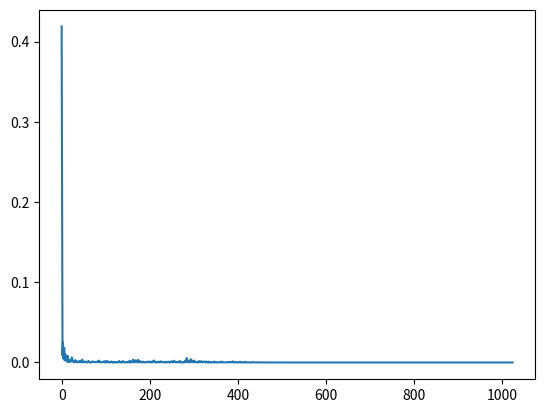

This figure's Python source:
import numpy as np
import scipy as sp

import matplotlib
import matplotlib.pyplot as plt

F_s = 44100

output = np.array([

    0.41890299320220947266,
    0.21788543462753295898,
    0.00872602686285972595,
    0.02487596683204174042,
    0.00501021882519125938,
    0.01542606763541698456,
    0.01811600849032402039,
    0.00240326044149696827,
    0.01065171137452125549,
    0.00689770421013236046,
    0.00501902634277939796,
    0.00338516430929303169,
    0.00794613733887672424,
    0.00058685155818238854,
    0.00815139058977365494,
    0.00224014301784336567,
    0.00081065908307209611,
    0.00031865818891674280,
    0.00252000591717660427,
    0.00145884358789771795,
    0.00271141342818737030,
    0.00163451791740953922,
    0.00123534270096570253,
    0.00641983374953269958,
    0.00452864868566393852,
    0.00167329353280365467,
    0.00186835241038352251,
    0.00071657483931630850,
    0.00050479429773986340,
    0.00113804708234965801,
    0.00025110895512625575,
    0.00306792207993566990,
    0.00072513276245445013,
    0.00077854061964899302,
    0.00122983194887638092,
    0.00046216195914894342,
    0.00079054845264181495,
    0.00020076967484783381,
    0.00121112517081201077,
    0.00109821779187768698,
    0.00052086007781326771,
    0.00120432232506573200,
    0.00196948461234569550,
    0.00040132919093593955,
    0.00026670217630453408,
    0.00074745708843693137,
    0.00343447364866733551,
    0.00337467342615127563,
    0.00033821439137682319,
    0.00047784420894458890,
    0.00023497488291468471,
    0.00034842483000829816,
    0.00127147405873984098,
    0.00039325235411524773,
    0.00064071291126310825,
    0.00086331844795495272,
    0.00025445289793424308,
    0.00003070033199037425,
    0.00019539393542800099,
    0.00058143865317106247,
    0.00140481081325560808,
    0.00199112272821366787,
    0.00095178268384188414,
    0.00009824202425079420,
    0.00003005795224453323,
    0.00012996156874578446,
    0.00015022829757072031,
    0.00006364600994857028,
    0.00007448442192981020,
    0.00091272016288712621,
    0.00139272457454353571,
    0.00093322328757494688,
    0.00077106594108045101,
    0.00066935853101313114,
    0.00082722905790433288,
    0.00019710767082870007,
    0.00040298176463693380,
    0.00062082777731120586,
    0.00041518997750245035,
    0.00057112774811685085,
    0.00077858672011643648,
    0.00098897644784301519,
    0.00033699613413773477,
    0.00057791062863543630,
    0.00229830830357968807,
    0.00215106271207332611,
    0.00111519847996532917,
    0.00028625549748539925,
    0.00023383335792459548,
    0.00042185219353996217,
    0.00025381176965311170,
    0.00038762125768698752,
    0.00035571839543990791,
    0.00053637701785191894,
    0.00065272767096757889,
    0.00122744566760957241,
    0.00084470084402710199,
    0.00021555137936957181,
    0.00148477300535887480,
    0.00049228681018576026,
    0.00000258638783634524,
    0.00027698944904841483,
    0.00175100343767553568,
    0.00105916510801762342,
    0.00022403331240639091,
    0.00127977132797241211,
    0.00078497926006093621,
    0.00017505208961665630,
    0.00065975927282124758,
    0.00022148895368445665,
    0.00026990729384124279,
    0.00001912957850436214,
    0.00055954023264348507,
    0.00127183285076171160,
    0.00079358287621289492,
    0.00022281258134171367,
    0.00036104928585700691,
    0.00003146874587400816,
    0.00079554028343409300,
    0.00018840603297576308,
    0.00032788619864732027,
    0.00019433948909863830,
    0.00031703576678410172,
    0.00055654987227171659,
    0.00000898600501386682,
    0.00004473246008274145,
    0.00011156826803926378,
    0.00017853312601801008,
    0.00060811208095401525,
    0.00039227859815582633,
    0.00077631295425817370,
    0.00187581696081906557,
    0.00015380806871689856,
    0.00053544348338618875,
    0.00054153555538505316,
    0.00003198462218279019,
    0.00016499178309459239,
    0.00010273828956997022,
    0.00067283614771440625,
    0.00180527730844914913,
    0.00026306972722522914,
    0.00066379271447658539,
    0.00054889183957129717,
    0.00010927350376732647,
    0.00014835111505817622,
    0.00004031177013530396,
    0.00031626239069737494,
    0.00036456584348343313,
    0.00016051343118306249,
    0.00014388406998477876,
    0.00080969929695129395,
    0.00050060945795848966,
    0.00007588641165057197,
    0.00042685843072831631,
    0.00217233714647591114,
    0.00156697060447186232,
    0.00010798210132634267,
    0.00140462722629308701,
    0.00064396369270980358,
    0.00030210078693926334,
    0.00012757990043610334,
    0.00162136880680918694,
    0.00355569156818091869,
    0.00207993923686444759,
    0.00074918824248015881,
    0.00017249578377231956,
    0.00061223661759868264,
    0.00266065052710473537,
    0.00116628140676766634,
    0.00123539392370730639,
    0.00243570818565785885,
    0.00086912984261289239,
    0.00006810778722865507,
    0.00126825040206313133,
    0.00319488113746047020,
    0.00175415072590112686,
    0.00024267280241474509,
    0.00117015675641596317,
    0.00153272459283471107,
    0.00100743281655013561,
    0.00053226086311042309,
    0.00038056934135966003,
    0.00006080412276787683,
    0.00021102401660755277,
    0.00094906782032921910,
    0.00106275419238954782,
    0.00038730094092898071,
    0.00008290773257613182,
    0.00003146283052046783,
    0.00029079802334308624,
    0.00039043775177560747,
    0.00050744030158966780,
    0.00023963625426404178,
    0.00042318939813412726,
    0.00094185251509770751,
    0.00090517965145409107,
    0.00005306212915456854,
    0.00049008789937943220,
    0.00108418962918221951,
    0.00108172162435948849,
    0.00018929445650428534,
    0.00042592632235027850,
    0.00043845953769050539,
    0.00018738595827016979,
    0.00100335734896361828,
    0.00009730154124554247,
    0.00067463313462212682,
    0.00148705590981990099,
    0.00131145736668258905,
    0.00192083173897117376,
    0.00245454814285039902,
    0.00064131792169064283,
    0.00022503189393319190,
    0.00060507305897772312,
    0.00009646860416978598,
    0.00017160666175186634,
    0.00013529427815228701,
    0.00092330866027623415,
    0.00054846459534019232,
    0.00032115707290358841,
    0.00024614125140942633,
    0.00009193015284836292,
    0.00023571841302327812,
    0.00116994860582053661,
    0.00150041619781404734,
    0.00132486922666430473,
    0.00086596730398014188,
    0.00025167167768813670,
    0.00059489934938028455,
    0.00033558902214281261,
    0.00029110239120200276,
    0.00076620944309979677,
    0.00075906881829723716,
    0.00008356233593076468,
    0.00007698746048845351,
    0.00022094693849794567,
    0.00021960159938316792,
    0.00038624310400336981,
    0.00088911416241899133,
    0.00035909394500777125,
    0.00025705702137202024,
    0.00053557025967165828,
    0.00095949706155806780,
    0.00096966046839952469,
    0.00011100099800387397,
    0.00021713958994951099,
    0.00061413249932229519,
    0.00011863708641612902,
    0.00035685606417246163,
    0.00155225652270019054,
    0.00155072542838752270,
    0.00076397391967475414,
    0.00013575854245573282,
    0.00009043008321896195,
    0.00047491217264905572,
    0.00207273010164499283,
    0.00129732943605631590,
    0.00022518928744830191,
    0.00079288263805210590,
    0.00062708638142794371,
    0.00059501547366380692,
    0.00030321266967803240,
    0.00081297004362568259,
    0.00037850823719054461,
    0.00005393783067120239,
    0.00062006985535845160,
    0.00050299719441682100,
    0.00124130188487470150,
    0.00199760938994586468,
    0.00060433248290792108,
    0.00005139582935953513,
    0.00010641613334883004,
    0.00025520473718643188,
    0.00006639123603235930,
    0.00084503629477694631,
    0.00026303442427888513,
    0.00011205453483853489,
    0.00042793940519914031,
    0.00041826997767202556,
    0.00012226776743773371,
    0.00211332784965634346,
    0.00108736020047217607,
    0.00037643831456080079,
    0.00358274299651384354,
    0.00559988152235746384,
    0.00163293071091175079,
    0.00052901403978466988,
    0.00177116773556917906,
    0.00012541373143903911,
    0.00103220483288168907,
    0.00096340395975857973,
    0.00019607487774919719,
    0.00318099092692136765,
    0.00404101097956299782,
    0.00045980999129824340,
    0.00172704923897981644,
    0.00139468873385339975,
    0.00152199214790016413,
    0.00016232402413152158,
    0.00246703368611633778,
    0.00119828793685883284,
    0.00036661236663348973,
    0.00106562301516532898,
    0.00047364685451611876,
    0.00100192823447287083,
    0.00026819304912351072,
    0.00085993908578529954,
    0.00020596999092958868,
    0.00033943689777515829,
    0.00025353042292408645,
    0.00040181810618378222,
    0.00129007501527667046,
    0.00015835707017686218,
    0.00138369621708989143,
    0.00067892135120928288,
    0.00026781167252920568,
    0.00080849044024944305,
    0.00160555937327444553,
    0.00075701932655647397,
    0.00021615550213027745,
    0.00019281319691799581,
    0.00056162464898079634,
    0.00109457666985690594,
    0.00084712775424122810,
    0.00031593180028721690,
    0.00011624109174590558,
    0.00025242974516004324,
    0.00048588289064355195,
    0.00130519969388842583,
    0.00088119448628276587,
    0.00046558975009247661,
    0.00007922696386231109,
    0.00054893980268388987,
    0.00001595692447153851,
    0.00113059824798256159,
    0.00090209644986316562,
    0.00015565623471047729,
    0.00005817453347845003,
    0.00007160293171182275,
    0.00010472733993083239,
    0.00045865209540352225,
    0.00017965854203794152,
    0.00000721201558917528,
    0.00018981976609211415,
    0.00029631319921463728,
    0.00009257383499061689,
    0.00110971671529114246,
    0.00038096788921393454,
    0.00027454388327896595,
    0.00065792398527264595,
    0.00009086422505788505,
    0.00012273489846847951,
    0.00034246762515977025,
    0.00001748386603139807,
    0.00017050042515620589,
    0.00012998962483834475,
    0.00038089312147349119,
    0.00039285939419642091,
    0.00026217426056973636,
    0.00017446471611037850,
    0.00006511376705020666,
    0.00034113347646780312,
    0.00108105083927512169,
    0.00062574545154348016,
    0.00012615701416507363,
    0.00087588204769417644,
    0.00047374880523420870,
    0.00011643626203294843,
    0.00008038365922402591,
    0.00000428321254730690,
    0.00008265255746664479,
    0.00021424572332762182,
    0.00019170125597156584,
    0.00018442102009430528,
    0.00041813490679487586,
    0.00028008996741846204,
    0.00040262483526021242,
    0.00043436270789243281,
    0.00001309694380324800,
    0.00033249185071326792,
    0.00066821841755881906,
    0.00059065612731501460,
    0.00025606018607504666,
    0.00006247032433748245,
    0.00040458445437252522,
    0.00076198676833882928,
    0.00057988613843917847,
    0.00011930087930522859,
    0.00112393987365067005,
    0.00141725305002182722,
    0.00013751171354670078,
    0.00018076060223393142,
    0.00012370737385936081,
    0.00003634566746768542,
    0.00004388859815662727,
    0.00019142898963764310,
    0.00071161368396133184,
    0.00028521748026832938,
    0.00009949009836418554,
    0.00020147788745816797,
    0.00015434270608238876,
    0.00019007551600225270,
    0.00007927352271508425,
    0.00030049905763007700,
    0.00080810807412490249,
    0.00056788563961163163,
    0.00005663408228429034,
    0.00027282140217721462,
    0.00072774174623191357,
    0.00009119757305597886,
    0.00015978852752596140,
    0.00008962490392150357,
    0.00015044759493321180,
    0.00005694521678378806,
    0.00027300621150061488,
    0.00038312707329168916,
    0.00007535286567872390,
    0.00078076170757412910,
    0.00034555088495835662,
    0.00008047927258303389,
    0.00010547116835368797,
    0.00005271498957881704,
    0.00001309361869061831,
    0.00004431173510965891,
    0.00013583233521785587,
    0.00014960684347897768,
    0.00009436319669475779,
    0.00008459172386210412,
    0.00004574490958475508,
    0.00007537648343713954,
    0.00000133058256324148,
    0.00023284848430193961,
    0.00046190782450139523,
    0.00021560247114393860,
    0.00026209343923255801,
    0.00035565855796448886,
    0.00011609440844040364,
    0.00021751190070062876,
    0.00009319231321569532,
    0.00013359432341530919,
    0.00013005272194277495,
    0.00010481278150109574,
    0.00000675558112561703,
    0.00014585285680368543,
    0.00010983067477354780,
    0.00010428187670186162,
    0.00032628467306494713,
    0.00009370801853947341,
    0.00001691003308224026,
    0.00006623996159760281,
    0.00005774048622697592,
    0.00001120786691899411,
    0.00002867927651095670,
    0.00002307900103915017,
    0.00006087910151109099,
    0.00005069155668024905,
    0.00000792510491010034,
    0.00003199313505319878,
    0.00004517799243330956,
    0.00000577435503146262,
    0.00000780283153289929,
    0.00002226049036835320,
    0.00000957146403379738,
    0.00000309369715978391,
    0.00001327853078691987,
    0.00000168479232343088,
    0.00000573544775761547,
    0.00000170791884102073,
    0.00000688268391968450,
    0.00000246085983235389,
    0.00000096426401796634,
    0.00000031532317734673,
    0.00000493850711791310,
    0.00000126872839700809,
    0.00000135965160552587,
    0.00000309335678139178,
    0.00000372639760826132,
    0.00000019647966098546,
    0.00000335845879817498,
    0.00000207752327696653,
    0.00000027064419327871,
    0.00000061483024182962,
    0.00000090976925548603,
    0.00000104165428638225,
    0.00000058368925692776,
    0.00000049647627520244,
    0.00000053635869790014,
    0.00000043403039740042,
    0.00000044794492737310,
    0.00000056587077779113,
    0.00000024553580146858,
    0.00000035739307691074,
    0.00000022862472803808,
    0.00000026063011659971,
    0.00000021902357616455,
    0.00000023334551713106,
    0.00000014399279280042,
    0.00000018183681049777,
    0.00000013788265107451,
    0.00000013898980455451,
    0.00000008911150217727,
    0.00000011008805955726,
    0.00000006241538130780,
    0.00000008294674813669,
    0.00000003747520338493,
    0.00000005655255108650,
    0.00000002206231997093,
    0.00000004216512294875,
    0.00000000979520997646,
    0.00000003057108699522,
    0.00000000281823053783,
    0.00000002503707641210,
    0.00000000000000000000,
    0.00000000000000000000,
    0.00000000000000000000,
    0.00000000000000000000,
    0.00000000000000000000,
    0.00000000000000000000,
    0.00000000000000000000,
    0.00000000000000000000,
    0.00000000000000000000,
    0.00000000000000000000,
    0.00000000000000000000,
    0.00000000000000000000,
    0.00000000000000000000,
    0.00000000000000000000,
    0.00000000000000000000,
    0.00000000000000000000,
    0.00000000000000000000,
    0.00000000000000000000,
    0.00000000000000000000,
    0.00000000000000000000,
    0.00000000000000000000,
    0.00000000000000000000,
    0.00000000000000000000,
    0.00000000000000000000,
    0.00000000000000000000,
    0.00000000000000000000,
    0.00000000000000000000,
    0.00000000000000000000,
    0.00000000000000000000,
    0.00000000000000000000,
    0.00000000000000000000,
    0.00000000000000000000,
    0.00000000000000000000,
    0.00000000000000000000,
    0.00000000000000000000,
    0.00000000000000000000,
    0.00000000000000000000,
    0.00000000000000000000,
    0.00000000000000000000,
    0.00000000000000000000,
    0.00000000000000000000,
    0.00000000000000000000,
    0.00000000000000000000,
    0.00000000000000000000,
    0.00000000000000000000,
    0.00000000000000000000,
    0.00000000000000000000,
    0.00000000000000000000,
    0.00000000000000000000,
    0.00000000000000000000,
    0.00000000000000000000,
    0.00000000000000000000,
    0.00000000000000000000,
    0.00000000000000000000,
    0.00000000000000000000,
    0.00000000000000000000,
    0.00000000000000000000,
    0.00000000000000000000,
    0.00000000000000000000,
    0.00000000000000000000,
    0.00000000000000000000,
    0.00000000000000000000,
    0.00000000000000000000,
    0.00000000000000000000,
    0.00000000000000000000,
    0.00000000000000000000,
    0.00000000000000000000,
    0.00000000000000000000,
    0.00000000000000000000,
    0.00000000000000000000,
    0.00000000000000000000,
    0.00000000000000000000,
    0.00000000000000000000,
    0.00000000000000000000,
    0.00000000000000000000,
    0.00000000000000000000,
    0.00000000000000000000,
    0.00000000000000000000,
    0.00000000000000000000,
    0.00000000000000000000,
    0.00000000000000000000,
    0.00000000000000000000,
    0.00000000000000000000,
    0.00000000000000000000,
    0.00000000000000000000,
    0.00000000000000000000,
    0.00000000000000000000,
    0.00000000000000000000,
    0.00000000000000000000,
    0.00000000000000000000,
    0.00000000000000000000,
    0.00000000000000000000,
    0.00000000000000000000,
    0.00000000000000000000,
    0.00000000000000000000,
    0.00000000000000000000,
    0.00000000000000000000,
    0.00000000000000000000,
    0.00000000000000000000,
    0.00000000000000000000,
    0.00000000000000000000,
    0.00000000000000000000,
    0.00000000000000000000,
    0.00000000000000000000,
    0.00000000000000000000,
    0.00000000000000000000,
    0.00000000000000000000,
    0.00000000000000000000,
    0.00000000000000000000,
    0.00000000000000000000,
    0.00000000000000000000,
    0.00000000000000000000,
    0.00000000000000000000,
    0.00000000000000000000,
    0.00000000000000000000,
    0.00000000000000000000,
    0.00000000000000000000,
    0.00000000000000000000,
    0.00000000000000000000,
    0.00000000000000000000,
    0.00000000000000000000,
    0.00000000000000000000,
    0.00000000000000000000,
    0.00000000000000000000,
    0.00000000000000000000,
    0.00000000000000000000,
    0.00000000000000000000,
    0.00000000000000000000,
    0.00000000000000000000,
    0.00000000000000000000,
    0.00000000000000000000,
    0.00000000000000000000,
    0.00000000000000000000,
    0.00000000000000000000,
    0.00000000000000000000,
    0.00000000000000000000,
    0.00000000000000000000,
    0.00000000000000000000,
    0.00000000000000000000,
    0.00000000000000000000,
    0.00000000000000000000,
    0.00000000000000000000,
    0.00000000000000000000,
    0.00000000000000000000,
    0.00000000000000000000,
    0.00000000000000000000,
    0.00000000000000000000,
    0.00000000000000000000,
    0.00000000000000000000,
    0.00000000000000000000,
    0.00000000000000000000,
    0.00000000000000000000,
    0.00000000000000000000,
    0.00000000000000000000,
    0.00000000000000000000,
    0.00000000000000000000,
    0.00000000000000000000,
    0.00000000000000000000,
    0.00000000000000000000,
    0.00000000000000000000,
    0.00000000000000000000,
    0.00000000000000000000,
    0.00000000000000000000,
    0.00000000000000000000,
    0.00000000000000000000,
    0.00000000000000000000,
    0.00000000000000000000,
    0.00000000000000000000,
    0.00000000000000000000,
    0.00000000000000000000,
    0.00000000000000000000,
    0.00000000000000000000,
    0.00000000000000000000,
    0.00000000000000000000,
    0.00000000000000000000,
    0.00000000000000000000,
    0.00000000000000000000,
    0.00000000000000000000,
    0.00000000000000000000,
    0.00000000000000000000,
    0.00000000000000000000,
    0.00000000000000000000,
    0.00000000000000000000,
    0.00000000000000000000,
    0.00000000000000000000,
    0.00000000000000000000,
    0.00000000000000000000,
    0.00000000000000000000,
    0.00000000000000000000,
    0.00000000000000000000,
    0.00000000000000000000,
    0.00000000000000000000,
    0.00000000000000000000,
    0.00000000000000000000,
    0.00000000000000000000,
    0.00000000000000000000,
    0.00000000000000000000,
    0.00000000000000000000,
    0.00000000000000000000,
    0.00000000000000000000,
    0.00000000000000000000,
    0.00000000000000000000,
    0.00000000000000000000,
    0.00000000000000000000,
    0.00000000000000000000,
    0.00000000000000000000,
    0.00000000000000000000,
    0.00000000000000000000,
    0.00000000000000000000,
    0.00000000000000000000,
    0.00000000000000000000,
    0.00000000000000000000,
    0.00000000000000000000,
    0.00000000000000000000,
    0.00000000000000000000,
    0.00000000000000000000,
    0.00000000000000000000,
    0.00000000000000000000,
    0.00000000000000000000,
    0.00000000000000000000,
    0.00000000000000000000,
    0.00000000000000000000,
    0.00000000000000000000,
    0.00000000000000000000,
    0.00000000000000000000,
    0.00000000000000000000,
    0.00000000000000000000,
    0.00000000000000000000,
    0.00000000000000000000,
    0.00000000000000000000,
    0.00000000000000000000,
    0.00000000000000000000,
    0.00000000000000000000,
    0.00000000000000000000,
    0.00000000000000000000,
    0.00000000000000000000,
    0.00000000000000000000,
    0.00000000000000000000,
    0.00000000000000000000,
    0.00000000000000000000,
    0.00000000000000000000,
    0.00000000000000000000,
    0.00000000000000000000,
    0.00000000000000000000,
    0.00000000000000000000,
    0.00000000000000000000,
    0.00000000000000000000,
    0.00000000000000000000,
    0.00000000000000000000,
    0.00000000000000000000,
    0.00000000000000000000,
    0.00000000000000000000,
    0.00000000000000000000,
    0.00000000000000000000,
    0.00000000000000000000,
    0.00000000000000000000,
    0.00000000000000000000,
    0.00000000000000000000,
    0.00000000000000000000,
    0.00000000000000000000,
    0.00000000000000000000,
    0.00000000000000000000,
    0.00000000000000000000,
    0.00000000000000000000,
    0.00000000000000000000,
    0.00000000000000000000,
    0.00000000000000000000,
    0.00000000000000000000,
    0.00000000000000000000,
    0.00000000000000000000,
    0.00000000000000000000,
    0.00000000000000000000,
    0.00000000000000000000,
    0.00000000000000000000,
    0.00000000000000000000,
    0.00000000000000000000,
    0.00000000000000000000,
    0.00000000000000000000,
    0.00000000000000000000,
    0.00000000000000000000,
    0.00000000000000000000,
    0.00000000000000000000,
    0.00000000000000000000,
    0.00000000000000000000,
    0.00000000000000000000,
    0.00000000000000000000,
    0.00000000000000000000,
    0.00000000000000000000,
    0.00000000000000000000,
    0.00000000000000000000,
    0.00000000000000000000,
    0.00000000000000000000,
    0.00000000000000000000,
    0.00000000000000000000,
    0.00000000000000000000,
    0.00000000000000000000,
    0.00000000000000000000,
    0.00000000000000000000,
    0.00000000000000000000,
    0.00000000000000000000,
    0.00000000000000000000,
    0.00000000000000000000,
    0.00000000000000000000,
    0.00000000000000000000,
    0.00000000000000000000,
    0.00000000000000000000,
    0.00000000000000000000,
    0.00000000000000000000,
    0.00000000000000000000,
    0.00000000000000000000,
    0.00000000000000000000,
    0.00000000000000000000,
    0.00000000000000000000,
    0.00000000000000000000,
    0.00000000000000000000,
    0.00000000000000000000,
    0.00000000000000000000,
    0.00000000000000000000,
    0.00000000000000000000,
    0.00000000000000000000,
    0.00000000000000000000,
    0.00000000000000000000,
    0.00000000000000000000,
    0.00000000000000000000,
    0.00000000000000000000,
    0.00000000000000000000,
    0.00000000000000000000,
    0.00000000000000000000,
    0.00000000000000000000,
    0.00000000000000000000,
    0.00000000000000000000,
    0.00000000000000000000,
    0.00000000000000000000,
    0.00000000000000000000,
    0.00000000000000000000,
    0.00000000000000000000,
    0.00000000000000000000,
    0.00000000000000000000,
    0.00000000000000000000,
    0.00000000000000000000,
    0.00000000000000000000,
    0.00000000000000000000,
    0.00000000000000000000,
    0.00000000000000000000,
    0.00000000000000000000,
    0.00000000000000000000,
    0.00000000000000000000,
    0.00000000000000000000,
    0.00000000000000000000,
    0.00000000000000000000,
    0.00000000000000000000,
    0.00000000000000000000,
    0.00000000000000000000,
    0.00000000000000000000,
    0.00000000000000000000,
    0.00000000000000000000,
    0.00000000000000000000,
    0.00000000000000000000,
    0.00000000000000000000,
    0.00000000000000000000,
    0.00000000000000000000,
    0.00000000000000000000,
    0.00000000000000000000,
    0.00000000000000000000,
    0.00000000000000000000,
    0.00000000000000000000,
    0.00000000000000000000,
    0.00000000000000000000,
    0.00000000000000000000,
    0.00000000000000000000,
    0.00000000000000000000,
    0.00000000000000000000,
    0.00000000000000000000,
    0.00000000000000000000,
    0.00000000000000000000,
    0.00000000000000000000,
    0.00000000000000000000,
    0.00000000000000000000,
    0.00000000000000000000,
    0.00000000000000000000,
    0.00000000000000000000,
    0.00000000000000000000,
    0.00000000000000000000,
    0.00000000000000000000,
    0.00000000000000000000,
    0.00000000000000000000,
    0.00000000000000000000,
    0.00000000000000000000,
    0.00000000000000000000,
    0.00000000000000000000,
    0.00000000000000000000,
    0.00000000000000000000,
    0.00000000000000000000,
    0.00000000000000000000,
    0.00000000000000000000,
    0.00000000000000000000,
    0.00000000000000000000,
    0.00000000000000000000,
    0.00000000000000000000,
    0.00000000000000000000,
    0.00000000000000000000,
    0.00000000000000000000,
    0.00000000000000000000,
    0.00000000000000000000,
    0.00000000000000000000,
    0.00000000000000000000,
    0.00000000000000000000,
    0.00000000000000000000,
    0.00000000000000000000,
    0.00000000000000000000,
    0.00000000000000000000,
    0.00000000000000000000,
    0.00000000000000000000,
    0.00000000000000000000,
    0.00000000000000000000,
    0.00000000000000000000,
    0.00000000000000000000,
    0.00000000000000000000,
    0.00000000000000000000,
    0.00000000000000000000,
    0.00000000000000000000,
    0.00000000000000000000,
    0.00000000000000000000,
    0.00000000000000000000,
    0.00000000000000000000,
    0.00000000000000000000,
    0.00000000000000000000,
    0.00000000000000000000,
    0.00000000000000000000,
    0.00000000000000000000,
    0.00000000000000000000,
    0.00000000000000000000,
    0.00000000000000000000,
    0.00000000000000000000,
    0.00000000000000000000,
    0.00000000000000000000,
    0.00000000000000000000,
    0.00000000000000000000,
    0.00000000000000000000,
    0.00000000000000000000,
    0.00000000000000000000,
    0.00000000000000000000,
    0.00000000000000000000,
    0.00000000000000000000,
    0.00000000000000000000,
    0.00000000000000000000,
    0.00000000000000000000,
    0.00000000000000000000,
    0.00000000000000000000,
    0.00000000000000000000,
    0.00000000000000000000,
    0.00000000000000000000,
    0.00000000000000000000,
    0.00000000000000000000,
    0.00000000000000000000,
    0.00000000000000000000,
    0.00000000000000000000,
    0.00000000000000000000,
    0.00000000000000000000,
    0.00000000000000000000,
    0.00000000000000000000,
    0.00000000000000000000,
    0.00000000000000000000,
    0.00000000000000000000,
    0.00000000000000000000,
    0.00000000000000000000,
    0.00000000000000000000,
    0.00000000000000000000,
    0.00000000000000000000,
    0.00000000000000000000,
    0.00000000000000000000,
    0.00000000000000000000,
    0.00000000000000000000,
    0.00000000000000000000,
    0.00000000000000000000,
    0.00000000000000000000,
    0.00000000000000000000,
    0.00000000000000000000,
    0.00000000000000000000,
    0.00000000000000000000,
    0.00000000000000000000,
    0.00000000000000000000,
    0.00000000000000000000,
    0.00000000000000000000,
    0.00000000000000000000,
    0.00000000000000000000,
    0.00000000000000000000,
    0.00000000000000000000,
    0.00000000000000000000,
    0.00000000000000000000,
    0.00000000000000000000,
    0.00000000000000000000,
    0.00000000000000000000,
    0.00000000000000000000,
    0.00000000000000000000,
    0.00000000000000000000,
    0.00000000000000000000,
    0.00000000000000000000,
    0.00000000000000000000,
    0.00000000000000000000,
    0.00000000000000000000,
    0.00000000000000000000,
    0.00000000000000000000,
    0.00000000000000000000,
    0.00000000000000000000,
    0.00000000000000000000,
    0.00000000000000000000,
    0.00000000000000000000,
    0.00000000000000000000,
    0.00000000000000000000,
    0.00000000000000000000,
    0.00000000000000000000,
])

plt.plot(output)